Image classification data set "cats_vs_dogs_dataset" (ccvoigt99/2025AAE722_CharlesVoigt on GitHub). Class labels (2): cats, dogs.

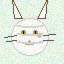
Label: cats

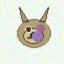
Label: dogs

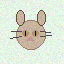
Label: cats

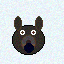
Label: dogs

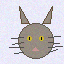
Label: cats

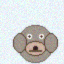
Label: dogs
